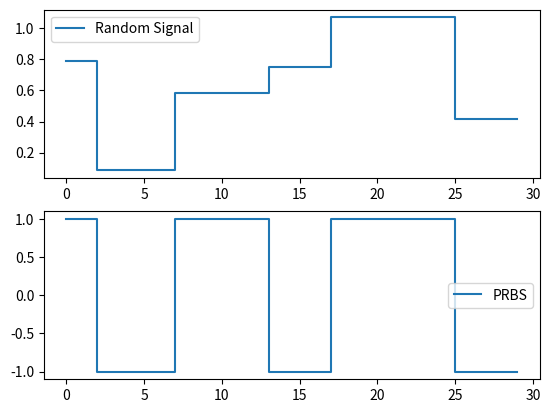

Python code for this plot:
import numpy as np
import matplotlib.pyplot as plt

nstep = 30

# random signal generation

a_range = [0,2]
a = np.random.rand(nstep) * (a_range[1]-a_range[0]) + a_range[0] # range for amplitude

b_range = [2, 10]
b = np.random.rand(nstep) *(b_range[1]-b_range[0]) + b_range[0] # range for frequency
b = np.round(b)
b = b.astype(int)

b[0] = 0

for i in range(1,np.size(b)):
    b[i] = b[i-1]+b[i]

# Random Signal
i=0
random_signal = np.zeros(nstep)
while b[i]<np.size(random_signal):
    k = b[i]
    random_signal[k:] = a[i]
    i=i+1

# PRBS
a = np.zeros(nstep)
j = 0
while j < nstep:
    a[j] = 1
    a[j+1] = -1
    j = j+2

i=0
prbs = np.zeros(nstep)
while b[i]<np.size(prbs):
    k = b[i]
    prbs[k:] = a[i]
    i=i+1

plt.figure(0) 
plt.subplot(2,1,1)
plt.plot(random_signal, drawstyle='steps',label='Random Signal')
plt.legend()
plt.subplot(2,1,2)
plt.plot(prbs, drawstyle='steps', label='PRBS')
plt.legend()
plt.show()